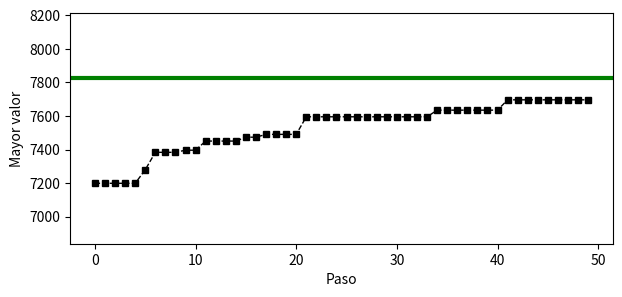

The script that saved this image:
#Version mejorada
import numpy as np
import pandas as pd
from random import random, randint, sample, uniform
  #un algoritmo, opera en terminos de cual es el peso total de todos los objetos
def knapsack(peso_permitido, pesos, valores):
    assert len(pesos) == len(valores)
    peso_total = sum(pesos) #cual es el peso total de toda la rutina
    valor_total = sum(valores)
    if peso_total < peso_permitido:   # cabe todo
        return valor_total
    else:
        V = dict()
        for w in range(peso_permitido + 1):
            V[(w, 0)] = 0
        for i in range(len(pesos)):
            peso = pesos[i]
            valor = valores[i]
            for w in range(peso_permitido + 1):
                cand = V.get((w - peso, i), -float('inf')) + valor
                V[(w, i + 1)] = max(V[(w, i)], cand)
        return max(V.values())
 #llena una tabla de manera sistematica y extrae
    
def factible(seleccion, pesos, capacidad): #respeta la capacidad si la seleccion da 1 se toma en cuenta el peso, y si da 0 el peso no se toma en cuenta
    return np.inner(seleccion, pesos) <= capacidad
  
def objetivo(seleccion, valores):   #toma la totalidad de valor que contribuye a la seleccion
    return np.inner(seleccion, valores)
 
def normalizar(data): #normalizar, tomamos el minimo el maximo, las diferencias y todo para que de entre 0 y 1
    menor = min(data)
    mayor = max(data)
    rango  = mayor - menor
    data = data - menor # > 0
    return data / rango # entre 0 y 1 
  
def generador_pesos(cuantos, low, high): #generamos pesos
    return np.round(normalizar(np.random.normal(size = cuantos)) * (high - low) + low)
 
def generador_valores(pesos, low, high): #usa el peso para generar el valor
    n = len(pesos)
    valores = np.empty((n))
    for i in range(n):     #usa el peso para generar el valor
        valores[i] = np.random.normal(pesos[i], random(), 1)
    return normalizar(valores) * (high - low) + low 
 
def poblacion_inicial(n, tam):  #creamos la poblacion inicial
    pobl = np.zeros((tam, n))
    for i in range(tam):
        pobl[i] = (np.round(np.random.uniform(size = n))).astype(int)
    return pobl
 
def mutacion(sol, n):  #mutamos al individuo
    pos = randint(0, n - 1)
    mut = np.copy(sol)
    mut[pos] = 1 if sol[pos] == 0 else 0
    return mut
  
def reproduccion(x, y, n): #se hace la reproduccion entre los iniciales y los mutados
    pos = randint(2, n - 2)
    xy = np.concatenate([x[:pos], y[pos:]])
    yx = np.concatenate([y[:pos], x[pos:]])
    return (xy, yx)

def regla(a, v, i) :
    if regla == 1:
        peso = exp(a*t)
        valor =exp(v*t)
        return peso, valor
    if regla2 ==2:
        peso = exp(a*t)
        valor = peso*uniform(0, 0.1)
        return peso, valor
    if regla3 ==3:
        peso = exp(a*t)
        valor= uniform(0,0.1)/peso
        return peso, valor
 
n = 50 #numero de objetos a variar
pesos = generador_pesos(n, 15, 80)
valores = generador_valores(pesos, 10, 500)
capacidad = int(round(sum(pesos) * 0.65))
optimo = knapsack(capacidad, pesos, valores)
init = 200
p = poblacion_inicial(n, init)
tam = p.shape[0]
assert tam == init
pm = 0.05  #probabilidad de mutacion 
rep = 50
tmax = 50
mejor = None
mejores = []
for t in range(tmax):
    for i in range(tam): # mutarse con probabilidad pm
        if random() < pm:
            p = np.vstack([p, mutacion(p[i], n)])
    for i in range(rep):  # reproducciones
        padres = sample(range(tam), 2)
        hijos = reproduccion(p[padres[0]], p[padres[1]], n)
        p = np.vstack([p, hijos[0], hijos[1]])
    tam = p.shape[0]
    d = []
    for i in range(tam):
        d.append({'idx': i, 'obj': objetivo(p[i], valores),
                  'fact': factible(p[i], pesos, capacidad)})
    d = pd.DataFrame(d).sort_values(by = ['fact', 'obj'], ascending = False)
    mantener = np.array(d.idx[:init])
    p = p[mantener, :]
    tam = p.shape[0]
    assert tam == init
    factibles = d.loc[d.fact == True,]
    mejor = max(factibles.obj)
    mejores.append(mejor)
 
import matplotlib.pyplot as plt
  
plt.figure(figsize=(7, 3), dpi=300)
plt.plot(range(tmax), mejores, 'ks--', linewidth=1, markersize=5)
plt.axhline(y = optimo, color = 'green', linewidth=3)
plt.xlabel('Paso')
plt.ylabel('Mayor valor')
plt.ylim(0.95 * min(mejores), 1.05 * optimo)
plt.savefig('p10p.png', bbox_inches='tight') 
plt.close()
print(mejor, (optimo - mejor) / optimo)
